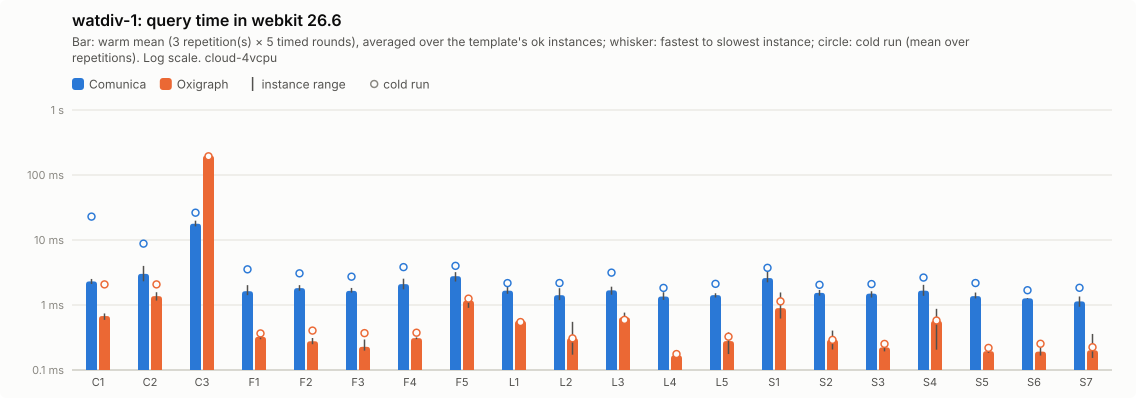

The table this chart was drawn from, first rows:
query; comunica-mean; comunica-minus; comunica-plus; comunica-cold-mean; comunica-cold-minus; comunica-cold-plus; comunica-ok; oxigraph-mean; oxigraph-minus; oxigraph-plus; oxigraph-cold-mean; oxigraph-cold-minus; oxigraph-cold-plus; oxigraph-ok
C1; 2.3; 0.2; 0.21; 22.9; 14.57; 42.57; 5; 0.68; 0.09; 0.07; 2.07; 1.11; 3.08; 5
C2; 3.01; 0.7; 0.98; 8.8; 2.98; 10.43; 5; 1.37; 0.2; 0.2; 2.07; 0.53; 0.71; 5
C3; 17.8; 1.6; 2.03; 26.31; 6.94; 18.03; 5; 199; 5.73; 5.73; 193.9; 17.42; 28.19; 5
F1; 1.63; 0.21; 0.39; 3.54; 0.46; 0.96; 5; 0.32; 0.03; 0.06; 0.37; 0.03; 0.03; 5
F2; 1.82; 0.16; 0.2; 3.07; 0.23; 0.45; 5; 0.28; 0.03; 0.03; 0.4; 0.07; 0.15; 5
F3; 1.65; 0.1; 0.18; 2.73; 0.45; 0.88; 5; 0.23; 0.03; 0.07; 0.37; 0.16; 0.4; 5
F4; 2.1; 0.36; 0.44; 3.83; 0.77; 2.1; 5; 0.31; 0.01; 0.01; 0.37; 0.05; 0.07; 5
F5; 2.77; 0.48; 0.43; 4; 0.76; 1.36; 5; 1.17; 0.26; 0.13; 1.25; 0.19; 0.42; 5
L1; 1.66; 0.18; 0.24; 2.17; 0.17; 0.19; 5; 0.57; 0.07; 0.04; 0.55; 0.04; 0.03; 5
L2; 1.42; 0.23; 0.4; 2.18; 0.13; 0.21; 5; 0.31; 0.14; 0.24; 0.31; 0.13; 0.19; 5
L3; 1.68; 0.24; 0.23; 3.15; 1.37; 2.02; 5; 0.65; 0.1; 0.12; 0.59; 0.13; 0.05; 5
L4; 1.35; 0.15; 0.22; 1.83; 0.23; 0.25; 5; 0.17; 0.01; 0.02; 0.18; 0.01; 0.01; 5
L5; 1.42; 0.11; 0.1; 2.12; 0.32; 0.28; 5; 0.28; 0.1; 0.1; 0.33; 0.13; 0.11; 5
S1; 2.6; 0.36; 0.75; 3.73; 0.99; 0.63; 5; 0.9; 0.28; 0.66; 1.14; 0.35; 0.73; 5
S2; 1.54; 0.15; 0.16; 2.05; 0.26; 0.23; 5; 0.29; 0.09; 0.11; 0.29; 0.1; 0.19; 5
S3; 1.5; 0.19; 0.13; 2.1; 0.26; 0.44; 5; 0.22; 0.03; 0.02; 0.25; 0.05; 0.03; 5
S4; 1.66; 0.28; 0.38; 2.64; 0.54; 1.03; 5; 0.57; 0.36; 0.3; 0.58; 0.32; 0.29; 5
S5; 1.37; 0.11; 0.18; 2.18; 0.3; 0.71; 5; 0.19; 0.01; 0.01; 0.22; 0.01; 0.02; 5
S6; 1.27; 0.02; 0.01; 1.69; 0.15; 0.1; 5; 0.19; 0.03; 0.03; 0.25; 0.07; 0.11; 5
S7; 1.14; 0.2; 0.22; 1.84; 0.58; 0.31; 5; 0.2; 0.05; 0.16; 0.22; 0.06; 0.16; 5
